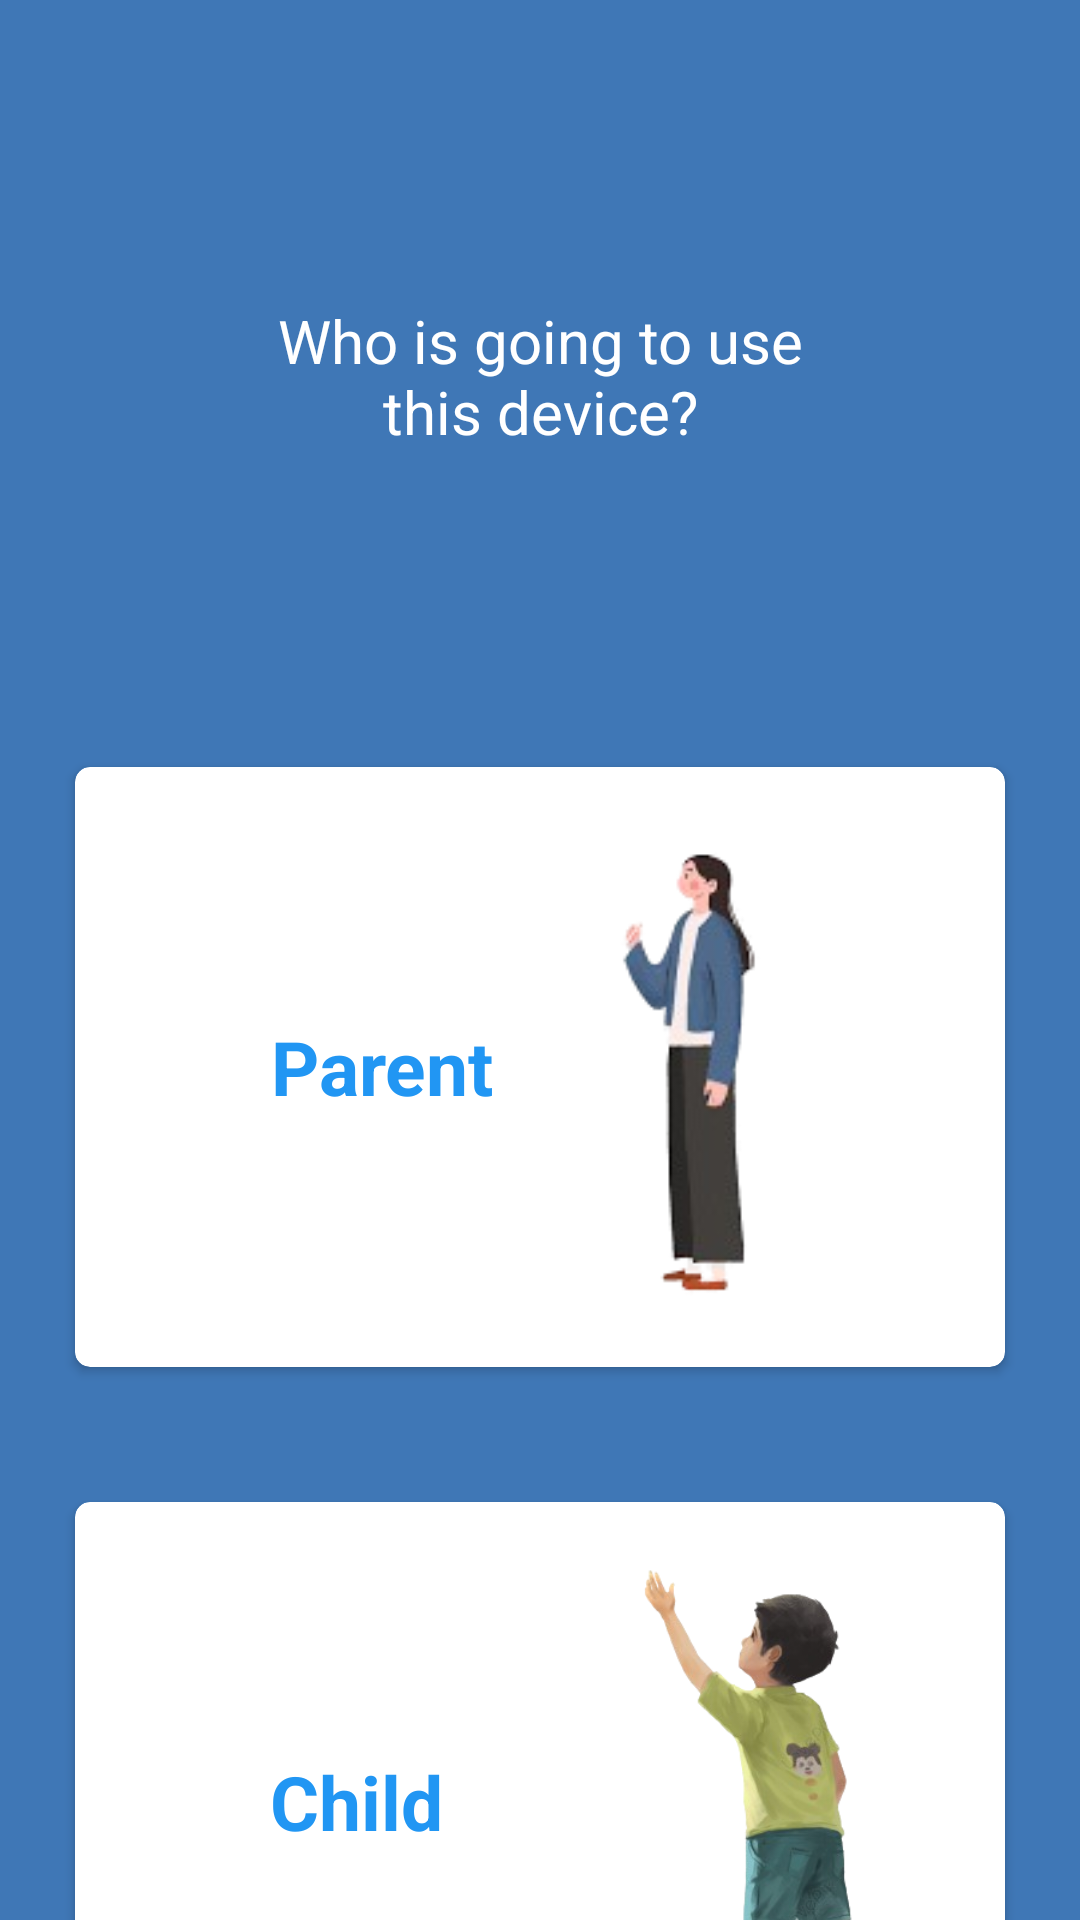

The Android layout XML behind this screen, and the referenced resources:
<!-- AndroidManifest.xml: application theme Theme.Shield -->
<!-- res/layout/activity_main.xml -->
<?xml version="1.0" encoding="utf-8"?>
<LinearLayout xmlns:android="http://schemas.android.com/apk/res/android"
    xmlns:app="http://schemas.android.com/apk/res-auto"
    xmlns:tools="http://schemas.android.com/tools"
    android:layout_width="match_parent"
    android:layout_height="match_parent"
    android:orientation="vertical"
    android:background="@color/blueokhwani"
    tools:context=".MainActivity">



    <LinearLayout
        android:layout_width="wrap_content"
        android:layout_height="wrap_content"
        android:orientation="vertical"
        android:layout_marginTop="100dp"
        android:layout_gravity="center"
        >
        <TextView
            android:id="@+id/welcometxt"
            android:layout_width="200dp"
            android:layout_height="wrap_content"
            android:textSize="20dp"
            android:gravity="center"
            android:text="Who is going to use this device?"
            android:textColor="@color/white" />
    </LinearLayout>

    <LinearLayout
        android:id="@+id/choices_layout"
        android:layout_width="match_parent"
        android:layout_height="wrap_content"
        android:layout_centerInParent="true"
        android:layout_marginTop="100dp"

        android:orientation="vertical">

        <androidx.cardview.widget.CardView
            android:id="@+id/cardViewP"
            android:layout_width="310dp"
            android:layout_height="200dp"
            android:layout_margin="5dp"
            app:cardCornerRadius="5dp"
            android:layout_gravity="center"
            app:cardBackgroundColor="@color/white">

            <LinearLayout
                android:layout_width="wrap_content"
                android:layout_height="match_parent"
                android:layout_marginHorizontal="55dp"
                android:orientation="horizontal">

            <TextView
                android:id="@+id/sign_email"
                android:layout_width="wrap_content"
                android:layout_height="wrap_content"
                android:layout_margin="10dp"
                android:layout_gravity="center"
                android:gravity="center"
                android:background="@android:color/transparent"
                android:text="Parent"
                android:textSize="25dp"
                android:textStyle="bold"
                android:textColor="@color/blue" />
            </LinearLayout>
            <ImageView
                android:id="@+id/email_img"
                android:layout_width="200dp"
                android:layout_height="200dp"
                android:layout_gravity="right"
                android:src="@drawable/womanstanding"
                />


        </androidx.cardview.widget.CardView>

        <androidx.cardview.widget.CardView
            android:id="@+id/cardViewC"
            android:layout_width="310dp"
            android:layout_height="200dp"
            android:layout_margin="40dp"
            app:cardCornerRadius="5dp"
            android:layout_gravity="center"
            app:cardBackgroundColor="@color/white">

            <LinearLayout
                android:layout_width="wrap_content"
                android:layout_height="match_parent"
                android:layout_marginHorizontal="55dp"
                android:orientation="horizontal">

            <TextView
                android:id="@+id/sign_gmail"
                android:layout_width="wrap_content"
                android:layout_height="wrap_content"
                android:layout_margin="10dp"
                android:layout_gravity="center"
                android:gravity="center"
                android:textSize="25dp"
                android:background="@android:color/transparent"
                android:text="Child"
                android:textStyle="bold"
                android:textColor="@color/blue" />
            </LinearLayout>
            <ImageView
                android:id="@+id/gmail_img"
                android:layout_width="200dp"
                android:layout_height="200dp"
                android:layout_gravity="right"
                android:src="@drawable/childstanding"
                />
        </androidx.cardview.widget.CardView>

    </LinearLayout>



</LinearLayout>
<!-- resources referenced by this layout -->
<resources>
  <color name="blue">#2196F3</color>
  <color name="blueokhwani">#3F77B6</color>
  <color name="white">#FFFFFFFF</color>
  <!-- drawable childstanding: png bitmap (drawable, 77566 bytes) -->
  <!-- drawable womanstanding: png bitmap (drawable, 16398 bytes) -->
  <style name="Theme.Shield" parent="Base.Theme.Shield" />
  <style name="Base.Theme.Shield" parent="Theme.Material3.DayNight.NoActionBar">
          
          
      </style>
</resources>
